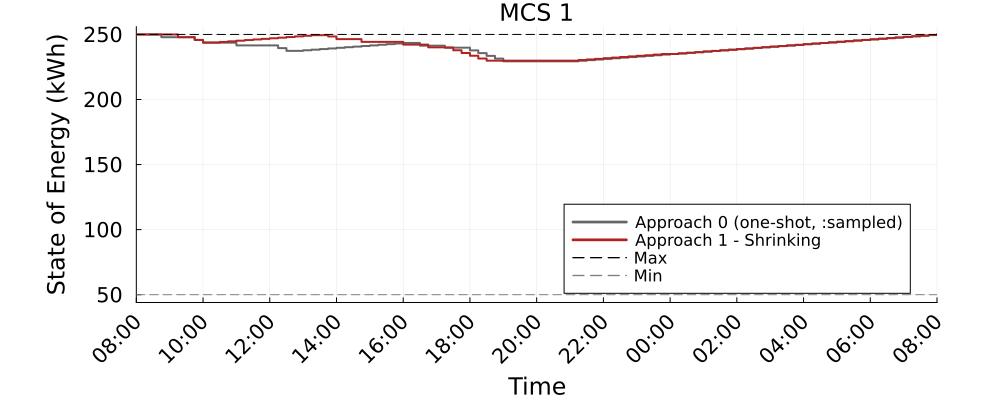

Values plotted in this chart, from the file beside it:
Time_Period, MCS_1_A0_kWh, MCS_1_A1S_kWh
1, 250.0, 250.0
2, 250.0, 250.0
3, 250.0, 250.0
4, 247.9, 250
5, 247.9, 250
6, 247.9, 247.9
7, 247.9, 247.9
8, 245.8, 245.8
9, 243.7, 243.8
10, 243.7, 243.8
11, 243.7, 244.3
12, 243.7, 244.7
13, 241.6, 245.2
14, 241.6, 245.7
15, 241.6, 246.1
16, 241.6, 246.6
17, 241.6, 247.1
18, 239.5, 247.5
19, 237.4, 248
20, 237.4, 248.5
21, 237.8, 248.9
22, 238.3, 249.4
23, 238.8, 249.4
24, 239.2, 248.4
25, 239.7, 246.4
26, 240.2, 246.4
27, 240.7, 246.4
28, 241.1, 244.3
29, 241.6, 244.3
30, 242.1, 244.3
31, 242.5, 244.3
32, 243, 244.3
33, 243.5, 242.2
34, 243.5, 242.2
35, 241.4, 242.2
36, 241.4, 240.1
37, 241.4, 240.1
38, 239.8, 239.9
39, 239.8, 237.8
40, 239.8, 235.7
41, 237.7, 233.6
42, 235.6, 231.5
43, 233.5, 229.8
44, 231.4, 229.8
45, 229.3, 229.8
46, 229.3, 229.8
47, 229.3, 229.8
48, 229.3, 229.8
49, 229.3, 229.8
50, 229.3, 229.8
51, 229.3, 229.8
52, 229.3, 229.8
53, 229.3, 229.8
54, 229.8, 230.3
55, 230.3, 230.8
56, 230.7, 231.3
57, 231.2, 231.7
58, 231.7, 232.2
59, 232.1, 232.7
60, 232.6, 233.1
... 37 more rows
